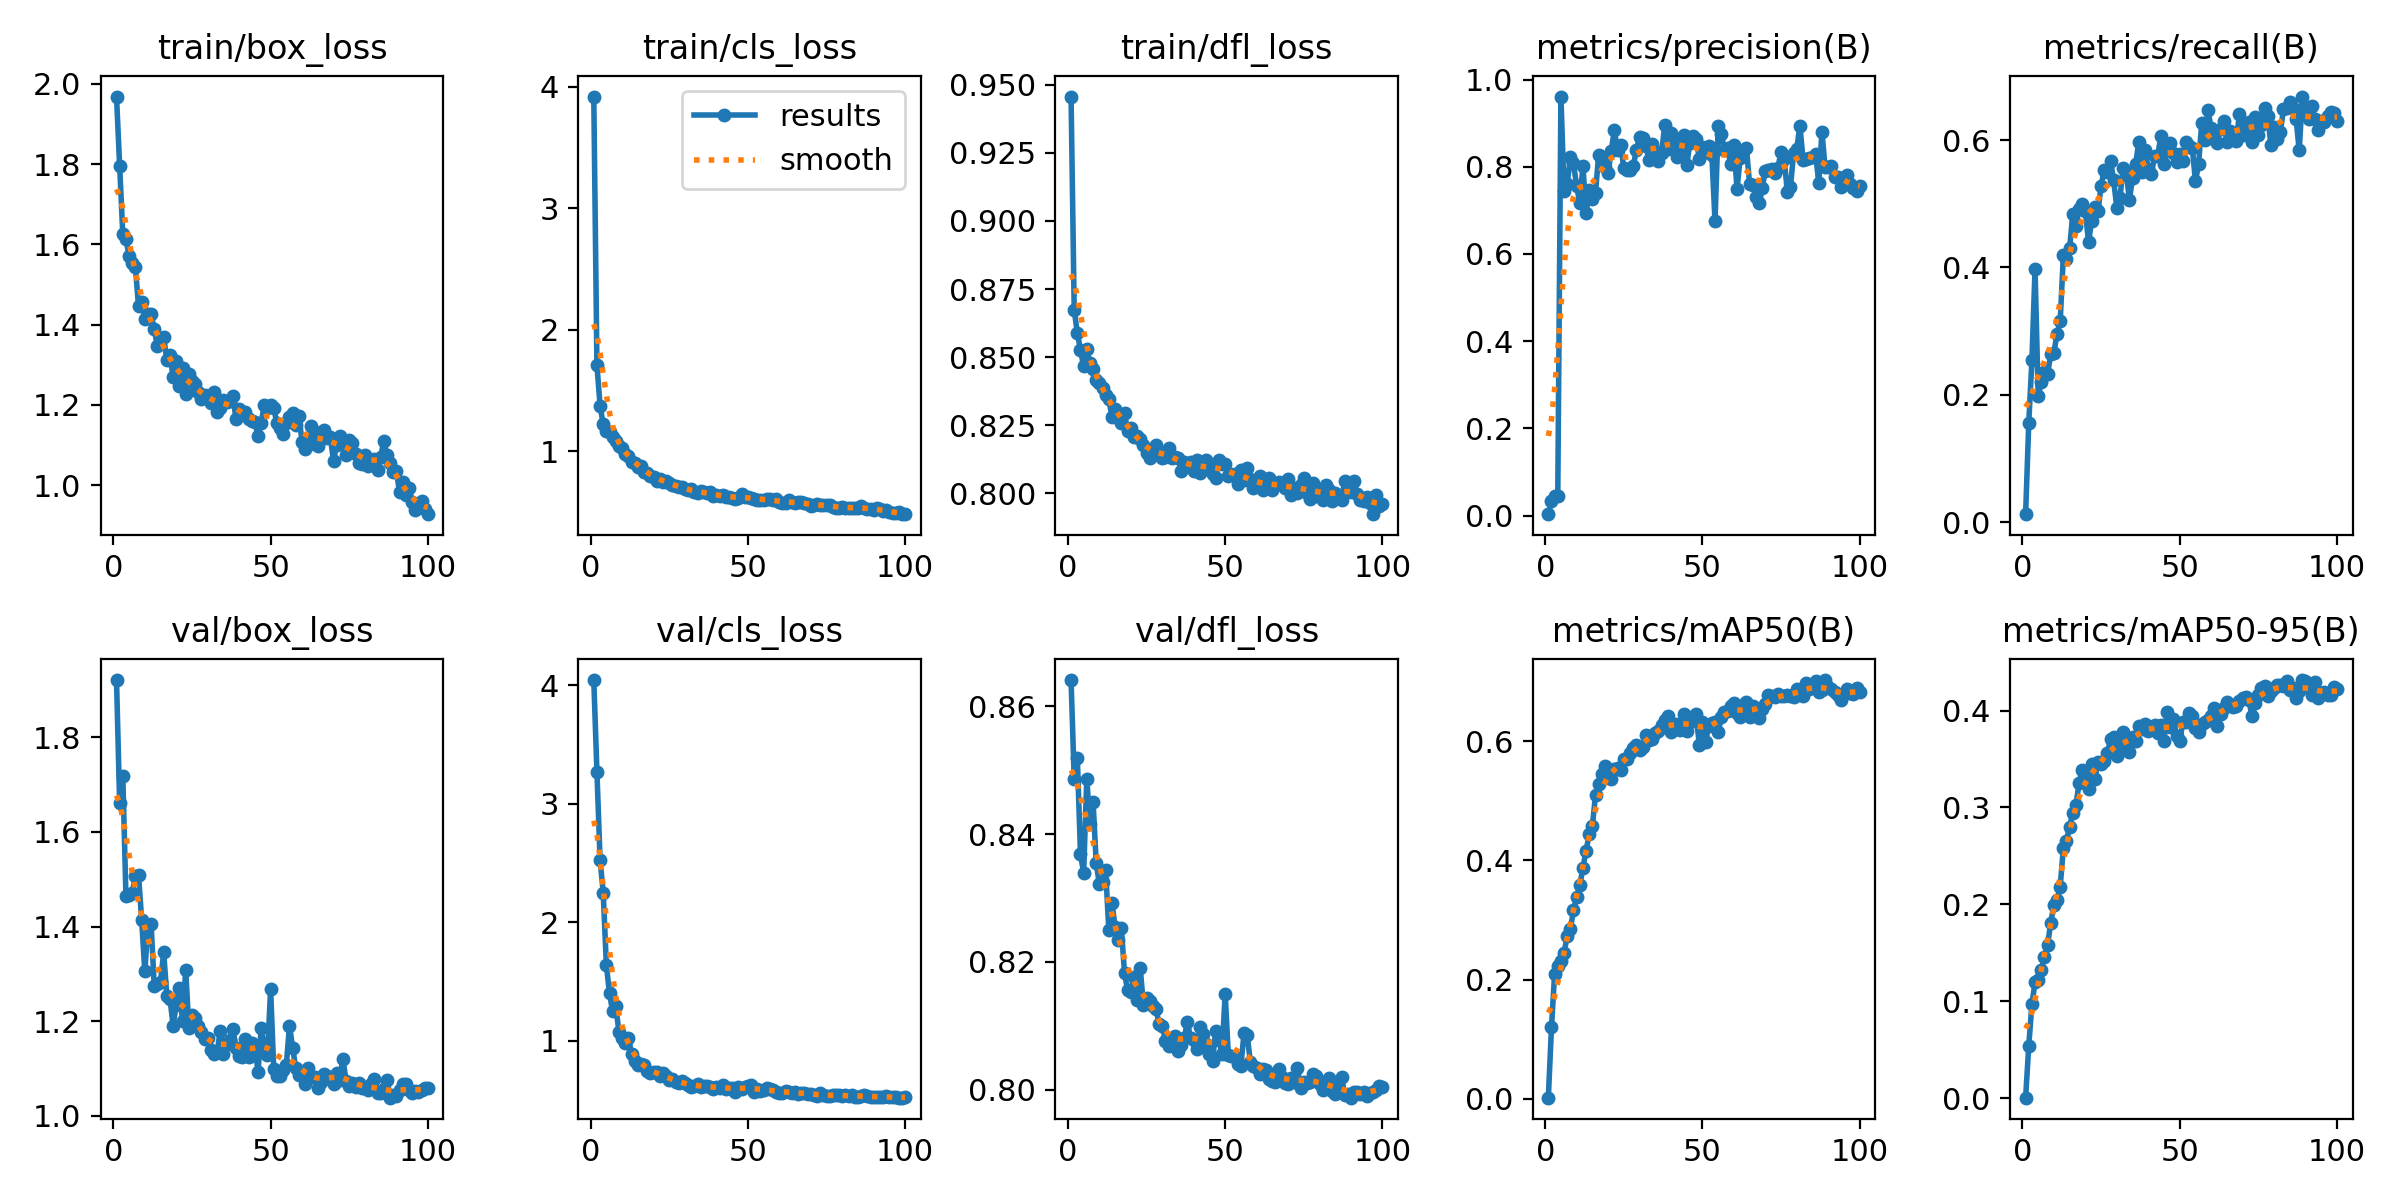

The data file committed next to this chart (first rows):
epoch, train/box_loss, train/cls_loss, train/dfl_loss, metrics/precision(B), metrics/recall(B), metrics/mAP50(B), metrics/mAP50-95(B), val/box_loss, val/cls_loss, val/dfl_loss, lr/pg0, lr/pg1, lr/pg2
1, 1.968, 3.918, 0.9457, 0.00305, 0.0129, 0.00201, 0.00045, 1.921, 4.043, 0.8641, 0.0001875, 0.0001875, 0.0001875
2, 1.795, 1.707, 0.8674, 0.03242, 0.1559, 0.1201, 0.05392, 1.66, 3.268, 0.8487, 0.0003837, 0.0003837, 0.0003837
3, 1.625, 1.374, 0.8588, 0.04446, 0.2542, 0.2102, 0.09688, 1.718, 2.526, 0.8519, 0.0005759, 0.0005759, 0.0005759
4, 1.614, 1.22, 0.8527, 0.04551, 0.3972, 0.2234, 0.1195, 1.464, 2.249, 0.8368, 0.0007641, 0.0007641, 0.0007641
5, 1.57, 1.163, 0.8466, 0.961, 0.1984, 0.2313, 0.1216, 1.467, 1.638, 0.8339, 0.0009484, 0.0009484, 0.0009484
6, 1.552, 1.162, 0.8529, 0.7443, 0.2207, 0.245, 0.1327, 1.472, 1.398, 0.8487, 0.001129, 0.001129, 0.001129
7, 1.544, 1.115, 0.8478, 0.7599, 0.2363, 0.2727, 0.1461, 1.507, 1.248, 0.8416, 0.001176, 0.001176, 0.001176
8, 1.446, 1.086, 0.8458, 0.8225, 0.233, 0.2841, 0.1584, 1.51, 1.29, 0.8451, 0.001163, 0.001163, 0.001163
9, 1.456, 1.04, 0.8417, 0.8078, 0.2648, 0.3166, 0.181, 1.413, 1.074, 0.8355, 0.001151, 0.001151, 0.001151
10, 1.414, 1.028, 0.8405, 0.7554, 0.2665, 0.3377, 0.1997, 1.305, 1.02, 0.8322, 0.001139, 0.001139, 0.001139
11, 1.427, 0.9812, 0.8386, 0.7173, 0.2956, 0.3581, 0.2045, 1.403, 0.9818, 0.8326, 0.001126, 0.001126, 0.001126
12, 1.427, 0.958, 0.8363, 0.8026, 0.3158, 0.3873, 0.2182, 1.405, 1.023, 0.8344, 0.001114, 0.001114, 0.001114
13, 1.388, 0.9145, 0.8347, 0.6941, 0.4189, 0.4162, 0.2585, 1.274, 0.8908, 0.825, 0.001102, 0.001102, 0.001102
14, 1.347, 0.9007, 0.8281, 0.7457, 0.4136, 0.4435, 0.2659, 1.278, 0.8266, 0.8293, 0.001089, 0.001089, 0.001089
15, 1.365, 0.8711, 0.8309, 0.7255, 0.4307, 0.4576, 0.2803, 1.284, 0.7957, 0.8255, 0.001077, 0.001077, 0.001077
16, 1.37, 0.8818, 0.8293, 0.7405, 0.4841, 0.5097, 0.2946, 1.346, 0.8028, 0.8234, 0.001064, 0.001064, 0.001064
17, 1.312, 0.8327, 0.8259, 0.8278, 0.4651, 0.5273, 0.3022, 1.253, 0.791, 0.8253, 0.001052, 0.001052, 0.001052
18, 1.325, 0.8236, 0.8294, 0.8157, 0.4923, 0.5439, 0.3253, 1.248, 0.7409, 0.8182, 0.00104, 0.00104, 0.00104
19, 1.269, 0.7957, 0.8229, 0.8004, 0.4997, 0.5577, 0.3388, 1.191, 0.7245, 0.8156, 0.001027, 0.001027, 0.001027
20, 1.31, 0.7882, 0.8239, 0.7846, 0.4888, 0.5497, 0.3346, 1.235, 0.7321, 0.8153, 0.001015, 0.001015, 0.001015
21, 1.248, 0.7591, 0.8208, 0.8368, 0.4401, 0.5358, 0.319, 1.27, 0.7382, 0.8177, 0.001002, 0.001002, 0.001002
22, 1.293, 0.7734, 0.821, 0.8838, 0.4724, 0.5533, 0.3446, 1.2, 0.7022, 0.8141, 0.0009901, 0.0009901, 0.0009901
23, 1.228, 0.7443, 0.8199, 0.8376, 0.4943, 0.5554, 0.3289, 1.309, 0.726, 0.819, 0.0009778, 0.0009778, 0.0009778
24, 1.276, 0.7551, 0.8176, 0.8507, 0.4884, 0.5509, 0.3469, 1.186, 0.7024, 0.8133, 0.0009654, 0.0009654, 0.0009654
25, 1.259, 0.7423, 0.8148, 0.7969, 0.5282, 0.5706, 0.3453, 1.213, 0.6707, 0.8144, 0.000953, 0.000953, 0.000953
26, 1.252, 0.7254, 0.8131, 0.7927, 0.553, 0.5699, 0.3478, 1.208, 0.6746, 0.8139, 0.0009406, 0.0009406, 0.0009406
27, 1.232, 0.7104, 0.8145, 0.7917, 0.5493, 0.5793, 0.356, 1.19, 0.6502, 0.8131, 0.0009283, 0.0009283, 0.0009283
28, 1.214, 0.7058, 0.8176, 0.8023, 0.5677, 0.5883, 0.3708, 1.177, 0.6434, 0.8126, 0.0009159, 0.0009159, 0.0009159
29, 1.226, 0.7019, 0.8156, 0.8377, 0.5365, 0.5933, 0.373, 1.162, 0.6573, 0.8104, 0.0009035, 0.0009035, 0.0009035
30, 1.22, 0.6873, 0.8131, 0.8693, 0.4937, 0.5856, 0.353, 1.164, 0.6404, 0.8101, 0.0008911, 0.0008911, 0.0008911
31, 1.204, 0.6803, 0.8133, 0.8648, 0.5094, 0.5907, 0.3655, 1.139, 0.628, 0.8077, 0.0008787, 0.0008787, 0.0008787
32, 1.233, 0.6885, 0.8168, 0.8478, 0.5558, 0.6095, 0.378, 1.13, 0.6129, 0.8068, 0.0008664, 0.0008664, 0.0008664
33, 1.182, 0.6673, 0.8132, 0.8158, 0.5496, 0.6023, 0.3636, 1.136, 0.6142, 0.808, 0.000854, 0.000854, 0.000854
34, 1.191, 0.6534, 0.8134, 0.8517, 0.5066, 0.6031, 0.3572, 1.18, 0.6319, 0.8084, 0.0008416, 0.0008416, 0.0008416
35, 1.211, 0.6701, 0.8129, 0.8371, 0.5398, 0.6134, 0.3728, 1.132, 0.6106, 0.8061, 0.0008293, 0.0008293, 0.0008293
36, 1.208, 0.6639, 0.8084, 0.8127, 0.5629, 0.6175, 0.3687, 1.152, 0.619, 0.807, 0.0008169, 0.0008169, 0.0008169
37, 1.211, 0.6542, 0.8114, 0.8306, 0.5969, 0.6275, 0.3842, 1.161, 0.6152, 0.8081, 0.0008045, 0.0008045, 0.0008045
38, 1.222, 0.6687, 0.8109, 0.8951, 0.5491, 0.6344, 0.3809, 1.184, 0.6116, 0.8106, 0.0007921, 0.0007921, 0.0007921
39, 1.165, 0.6307, 0.8115, 0.8409, 0.5838, 0.6425, 0.3858, 1.144, 0.5955, 0.8081, 0.0007797, 0.0007797, 0.0007797
40, 1.189, 0.6381, 0.8083, 0.8778, 0.555, 0.6155, 0.3789, 1.127, 0.6061, 0.8077, 0.0007674, 0.0007674, 0.0007674
41, 1.182, 0.6343, 0.8123, 0.8651, 0.5469, 0.6239, 0.3834, 1.125, 0.6038, 0.8064, 0.000755, 0.000755, 0.000755
42, 1.183, 0.6379, 0.8074, 0.8218, 0.5744, 0.6284, 0.3855, 1.162, 0.623, 0.8098, 0.0007426, 0.0007426, 0.0007426
43, 1.164, 0.6254, 0.8102, 0.8442, 0.5755, 0.6188, 0.3767, 1.125, 0.5901, 0.8088, 0.0007302, 0.0007302, 0.0007302
44, 1.16, 0.6266, 0.8124, 0.873, 0.6056, 0.6459, 0.3853, 1.154, 0.6005, 0.8071, 0.0007179, 0.0007179, 0.0007179
45, 1.158, 0.6176, 0.8104, 0.8031, 0.5628, 0.6175, 0.3687, 1.148, 0.6039, 0.8056, 0.0007055, 0.0007055, 0.0007055
46, 1.123, 0.6073, 0.8072, 0.8544, 0.5844, 0.6388, 0.3984, 1.093, 0.5686, 0.8046, 0.0006931, 0.0006931, 0.0006931
47, 1.156, 0.6119, 0.8058, 0.8703, 0.5961, 0.6328, 0.3829, 1.187, 0.6074, 0.8093, 0.0006808, 0.0006808, 0.0006808
48, 1.2, 0.6469, 0.8124, 0.8644, 0.5799, 0.6458, 0.3908, 1.142, 0.5912, 0.8079, 0.0006684, 0.0006684, 0.0006684
49, 1.192, 0.6205, 0.8108, 0.8176, 0.5662, 0.5934, 0.3736, 1.129, 0.6073, 0.8056, 0.000656, 0.000656, 0.000656
50, 1.2, 0.6234, 0.8108, 0.8463, 0.5781, 0.6319, 0.3686, 1.267, 0.6162, 0.8151, 0.0006436, 0.0006436, 0.0006436
51, 1.192, 0.6143, 0.8064, 0.8346, 0.5672, 0.5986, 0.3881, 1.1, 0.6222, 0.8055, 0.0006312, 0.0006312, 0.0006312
52, 1.155, 0.6037, 0.8073, 0.8478, 0.5964, 0.626, 0.3887, 1.084, 0.5689, 0.8054, 0.0006189, 0.0006189, 0.0006189
53, 1.142, 0.5989, 0.8071, 0.8261, 0.5908, 0.6303, 0.3973, 1.084, 0.5928, 0.8052, 0.0006065, 0.0006065, 0.0006065
54, 1.127, 0.6022, 0.8036, 0.6757, 0.5882, 0.6321, 0.3945, 1.097, 0.5794, 0.804, 0.0005941, 0.0005941, 0.0005941
55, 1.155, 0.6018, 0.8085, 0.893, 0.5354, 0.6149, 0.3825, 1.108, 0.5853, 0.8038, 0.0005818, 0.0005818, 0.0005818
56, 1.171, 0.6101, 0.8051, 0.8755, 0.562, 0.6402, 0.3781, 1.191, 0.5975, 0.8088, 0.0005694, 0.0005694, 0.0005694
57, 1.18, 0.6036, 0.8095, 0.8384, 0.6268, 0.648, 0.3863, 1.145, 0.5965, 0.8086, 0.000557, 0.000557, 0.000557
58, 1.149, 0.5975, 0.8053, 0.8425, 0.5999, 0.651, 0.3879, 1.1, 0.582, 0.8044, 0.0005446, 0.0005446, 0.0005446
59, 1.172, 0.6047, 0.802, 0.8061, 0.6466, 0.6594, 0.3904, 1.087, 0.5641, 0.8037, 0.0005322, 0.0005322, 0.0005322
60, 1.109, 0.5789, 0.8027, 0.8496, 0.6181, 0.6642, 0.3948, 1.093, 0.5585, 0.8034, 0.0005199, 0.0005199, 0.0005199
... 40 more rows
